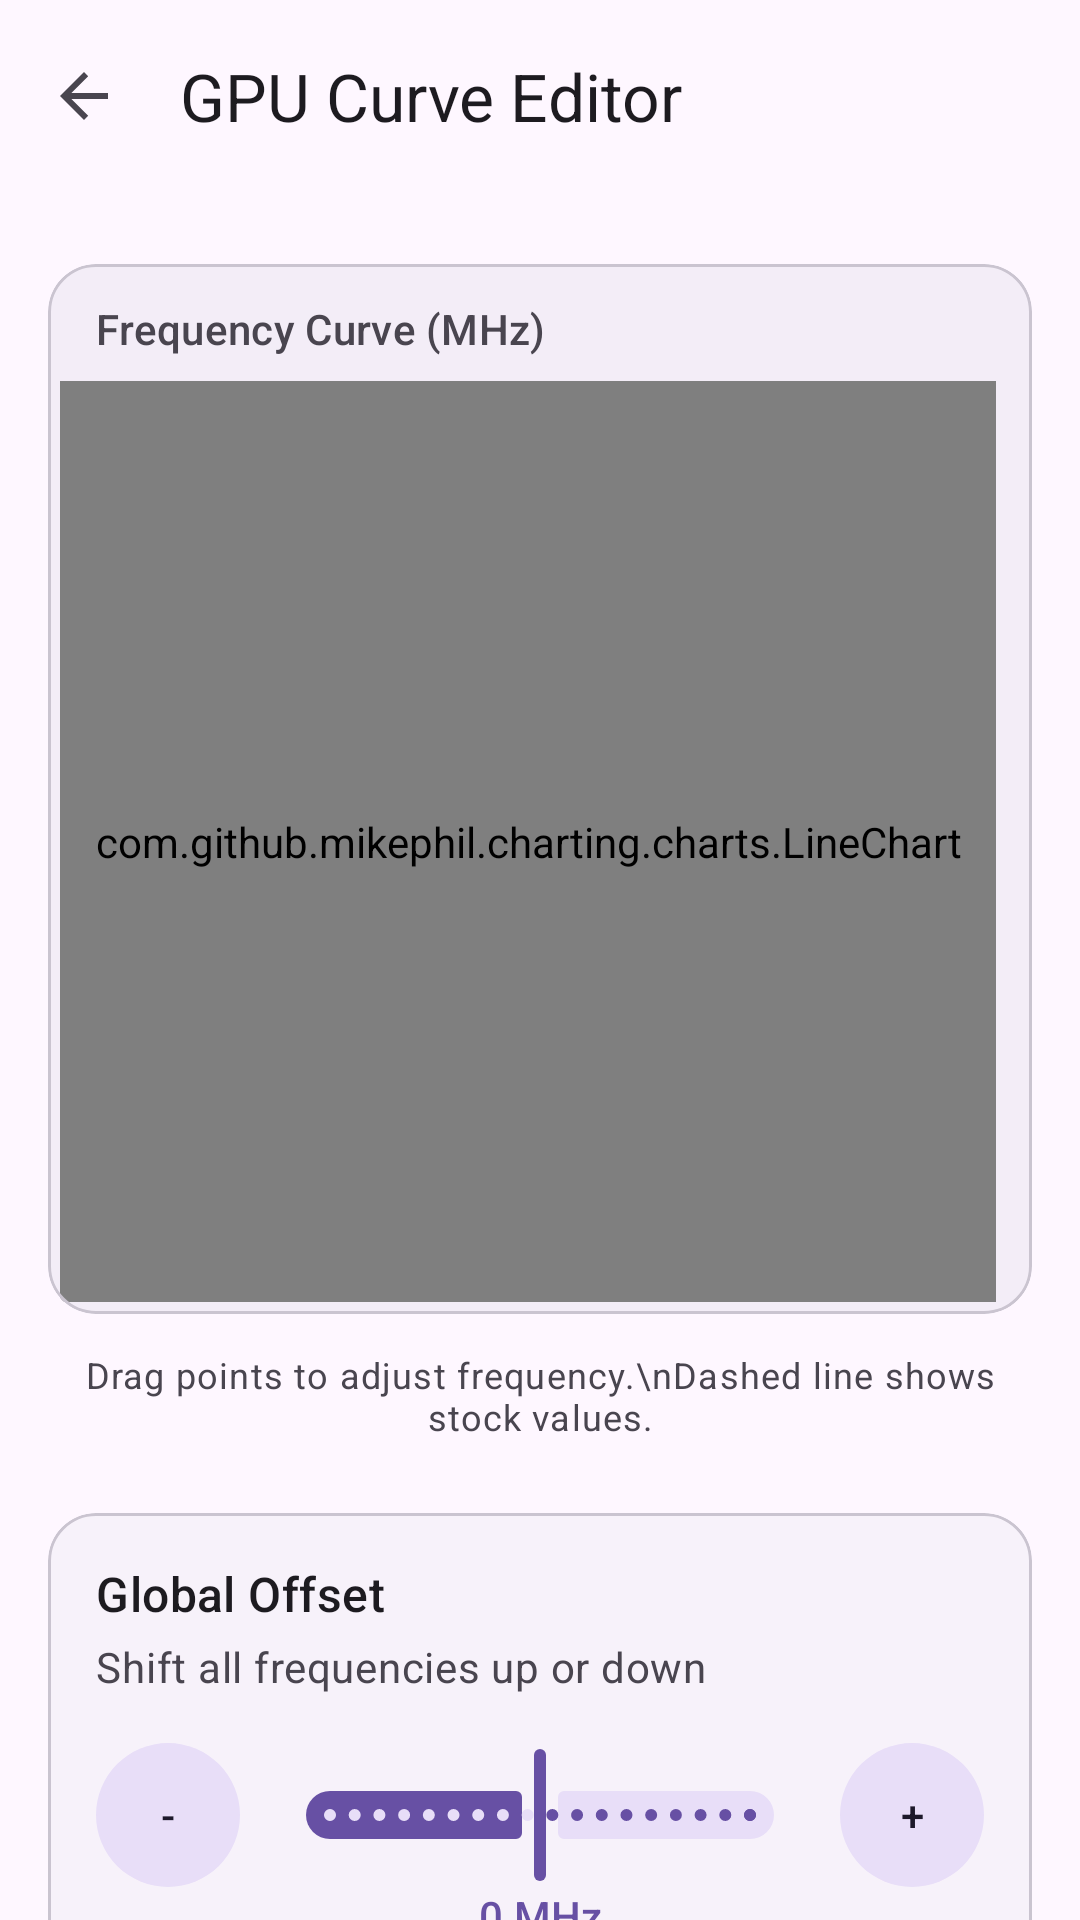

Reconstruct the res/layout file that produces this screen, plus the resources it refers to.
<!-- AndroidManifest.xml: application theme Theme.KonaBess -->
<!-- res/layout/fragment_gpu_curve_editor.xml -->
<?xml version="1.0" encoding="utf-8"?>
<LinearLayout xmlns:android="http://schemas.android.com/apk/res/android"
    xmlns:app="http://schemas.android.com/apk/res-auto"
    xmlns:tools="http://schemas.android.com/tools"
    android:layout_width="match_parent"
    android:layout_height="match_parent"
    android:orientation="vertical"
    android:fitsSystemWindows="true"
    android:clickable="true"
    android:focusable="true"
    android:background="?attr/colorSurface">

    
    <com.google.android.material.appbar.MaterialToolbar
        android:id="@+id/toolbar"
        android:layout_width="match_parent"
        android:layout_height="wrap_content"
        app:title="GPU Curve Editor"
        app:navigationIcon="@drawable/abc_ic_ab_back_material"
        android:background="?attr/colorSurface"
        app:titleTextColor="?attr/colorOnSurface" />

    
    <LinearLayout
        android:id="@+id/toolbar_container"
        android:layout_width="match_parent"
        android:layout_height="wrap_content"
        android:orientation="vertical"
        android:paddingHorizontal="16dp"
        android:paddingBottom="8dp" />

    <androidx.core.widget.NestedScrollView
        android:layout_width="match_parent"
        android:layout_height="match_parent"
        android:fillViewport="true">

        <LinearLayout
            android:layout_width="match_parent"
            android:layout_height="wrap_content"
            android:orientation="vertical"
            android:padding="16dp"
            android:clipToPadding="false">

            
            <com.google.android.material.card.MaterialCardView
                android:layout_width="match_parent"
                android:layout_height="350dp"
                app:cardCornerRadius="16dp"
                app:cardElevation="0dp"
                app:strokeWidth="1dp"
                app:strokeColor="?attr/colorOutlineVariant"
                app:cardBackgroundColor="?attr/colorSurfaceContainer">

                <LinearLayout
                    android:layout_width="match_parent"
                    android:layout_height="match_parent"
                    android:orientation="vertical"
                    android:paddingTop="12dp"
                    android:paddingBottom="4dp"
                    android:paddingStart="4dp"
                    android:paddingEnd="12dp">

                    <TextView
                        android:layout_width="wrap_content"
                        android:layout_height="wrap_content"
                        android:text="Frequency Curve (MHz)"
                        android:layout_marginStart="12dp"
                        android:layout_marginBottom="8dp"
                        android:textAppearance="?attr/textAppearanceLabelLarge"
                        android:textColor="?attr/colorOnSurfaceVariant"/>

                    <com.github.mikephil.charting.charts.LineChart
                        android:id="@+id/gpu_curve_chart"
                        android:layout_width="match_parent"
                        android:layout_height="match_parent" />
                </LinearLayout>

            </com.google.android.material.card.MaterialCardView>

            
            <TextView
                android:layout_width="match_parent"
                android:layout_height="wrap_content"
                android:layout_marginTop="12dp"
                android:layout_marginBottom="24dp"
                android:gravity="center_horizontal"
                android:text="Drag points to adjust frequency.\nDashed line shows stock values."
                android:textAppearance="?attr/textAppearanceBodySmall"
                android:textColor="?attr/colorOnSurfaceVariant"/>

            
            <com.google.android.material.card.MaterialCardView
                android:layout_width="match_parent"
                android:layout_height="wrap_content"
                app:cardCornerRadius="16dp"
                app:cardElevation="0dp"
                app:strokeWidth="1dp"
                app:strokeColor="?attr/colorOutlineVariant"
                app:cardBackgroundColor="?attr/colorSurfaceContainerLow">

                <LinearLayout
                    android:layout_width="match_parent"
                    android:layout_height="wrap_content"
                    android:orientation="vertical"
                    android:padding="16dp">

                    <TextView
                        android:layout_width="wrap_content"
                        android:layout_height="wrap_content"
                        android:text="Global Offset"
                        android:textAppearance="?attr/textAppearanceTitleMedium"
                        android:textColor="?attr/colorOnSurface"/>

                    <TextView
                        android:layout_width="match_parent"
                        android:layout_height="wrap_content"
                        android:layout_marginTop="4dp"
                        android:text="Shift all frequencies up or down"
                        android:textAppearance="?attr/textAppearanceBodyMedium"
                        android:textColor="?attr/colorOnSurfaceVariant"/>

                    <LinearLayout
                        android:layout_width="match_parent"
                        android:layout_height="wrap_content"
                        android:orientation="horizontal"
                        android:gravity="center_vertical"
                        android:layout_marginTop="16dp">

                        <com.google.android.material.button.MaterialButton
                            android:id="@+id/btn_offset_minus"
                            style="@style/Widget.Material3.Button.TonalButton"
                            android:layout_width="48dp"
                            android:layout_height="wrap_content"
                            android:text="-"
                            android:insetTop="0dp"
                            android:insetBottom="0dp"
                            android:padding="0dp"
                            app:iconGravity="textStart"/>

                        <com.google.android.material.slider.Slider
                            android:id="@+id/slider_global_offset"
                            android:layout_width="0dp"
                            android:layout_height="wrap_content"
                            android:layout_weight="1"
                            android:valueFrom="-200"
                            android:valueTo="200"
                            android:stepSize="10"
                            android:value="0"
                            android:layout_marginHorizontal="8dp"/>

                        <com.google.android.material.button.MaterialButton
                            android:id="@+id/btn_offset_plus"
                            style="@style/Widget.Material3.Button.TonalButton"
                            android:layout_width="48dp"
                            android:layout_height="wrap_content"
                            android:text="+"
                            android:insetTop="0dp"
                            android:insetBottom="0dp"
                            android:padding="0dp"
                            app:iconGravity="textStart"/>

                    </LinearLayout>

                    <TextView
                        android:id="@+id/text_offset_value"
                        android:layout_width="match_parent"
                        android:layout_height="wrap_content"
                        android:gravity="center"
                        android:text="0 MHz"
                        android:textAppearance="?attr/textAppearanceLabelLarge"
                        android:textColor="?attr/colorPrimary"/>

                </LinearLayout>

            </com.google.android.material.card.MaterialCardView>

        </LinearLayout>
    </androidx.core.widget.NestedScrollView>

</LinearLayout>
<!-- resources referenced by this layout -->
<resources>
  <style name="Theme.KonaBess" parent="Theme.Material3.DayNight.NoActionBar">
          
      </style>
</resources>
